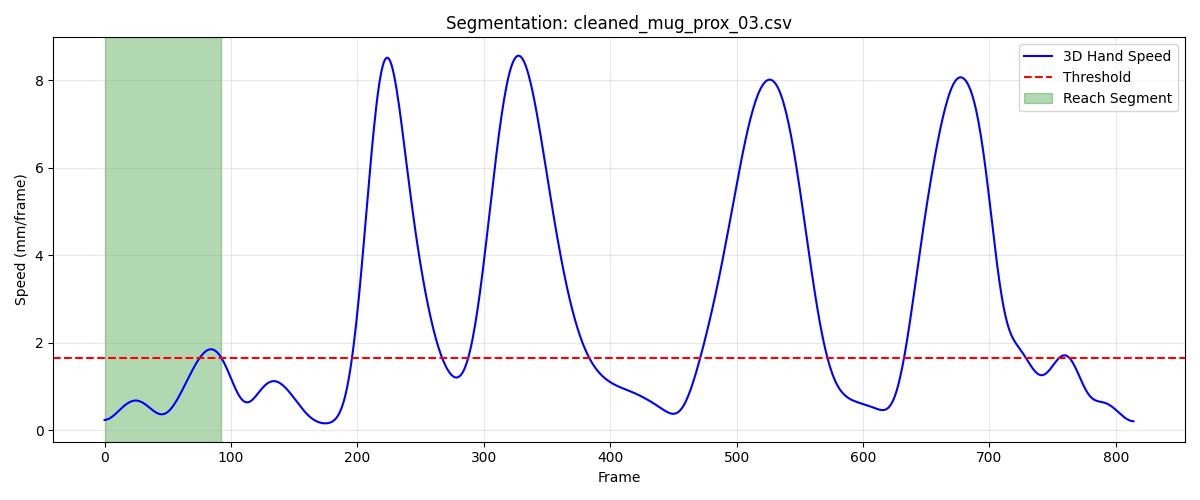

The file beside this chart, header and first rows:
frame, sub_frame, shoulderr_x, shoulderr_y, shoulderr_z, humr1_x, humr1_y, humr1_z, humr2_x, humr2_y, humr2_z, humr3_x, humr3_y, humr3_z, humr4_x, humr4_y, humr4_z, humr5_x, humr5_y, humr5_z, humr6_x, humr6_y, humr6_z, humr7_x
1, 0, 211.5, -707.8, 733.1, 253.5, -669, 608.7, 254.3, -659.1, 536.6, 245.9, -720.1, 602.3, 209, -623.7, 595.1, 246.6, -721.3, 542.8, 216.5, -628.9, 539, 185.2
2, 0, 211.5, -707.8, 733.1, 253.6, -669, 608.8, 254.4, -659.1, 536.6, 245.9, -720.2, 602.3, 209.1, -623.7, 595.2, 246.6, -721.3, 542.9, 216.5, -628.8, 539.1, 185.1
3, 0, 211.6, -707.8, 733.2, 253.7, -669, 608.9, 254.4, -659.1, 536.7, 246, -720.2, 602.4, 209.2, -623.6, 595.3, 246.6, -721.3, 543, 216.5, -628.8, 539.2, 185.1
4, 0, 211.6, -707.9, 733.3, 253.7, -669, 609, 254.4, -659.1, 536.9, 246, -720.2, 602.5, 209.3, -623.6, 595.5, 246.6, -721.3, 543.1, 216.6, -628.8, 539.3, 185
5, 0, 211.5, -707.9, 733.4, 253.7, -669, 609.2, 254.4, -659.1, 537, 246, -720.2, 602.6, 209.3, -623.5, 595.7, 246.6, -721.2, 543.2, 216.6, -628.7, 539.5, 185
6, 0, 211.4, -708, 733.6, 253.6, -669, 609.4, 254.4, -659, 537.3, 246, -720.2, 602.8, 209.3, -623.5, 595.9, 246.6, -721.2, 543.4, 216.6, -628.6, 539.8, 185
7, 0, 211.2, -708.1, 733.7, 253.6, -669, 609.7, 254.4, -659, 537.5, 245.9, -720.1, 603, 209.3, -623.4, 596.2, 246.6, -721.1, 543.6, 216.6, -628.5, 540.1, 185
8, 0, 211, -708.2, 734, 253.5, -669, 610, 254.3, -658.9, 537.8, 245.9, -720.1, 603.3, 209.3, -623.4, 596.5, 246.6, -721.1, 543.9, 216.6, -628.4, 540.4, 184.9
9, 0, 210.8, -708.3, 734.2, 253.4, -669, 610.3, 254.3, -658.8, 538.2, 245.8, -720.1, 603.6, 209.2, -623.3, 596.9, 246.6, -721, 544.2, 216.6, -628.3, 540.7, 184.9
10, 0, 210.5, -708.5, 734.4, 253.2, -669, 610.7, 254.2, -658.8, 538.6, 245.7, -720.1, 603.9, 209.1, -623.3, 597.3, 246.5, -720.9, 544.5, 216.6, -628.2, 541.1, 184.9
11, 0, 210.1, -708.6, 734.7, 253.1, -669, 611.1, 254.1, -658.7, 539, 245.5, -720.1, 604.3, 209, -623.2, 597.7, 246.5, -720.9, 544.9, 216.5, -628.1, 541.6, 184.9
12, 0, 209.7, -708.8, 735, 252.9, -669, 611.6, 254, -658.6, 539.5, 245.4, -720.1, 604.7, 208.8, -623.2, 598.2, 246.4, -720.8, 545.3, 216.4, -628.1, 542, 184.9
13, 0, 209.3, -709.1, 735.3, 252.7, -669, 612, 253.8, -658.5, 539.9, 245.2, -720.1, 605.1, 208.6, -623.2, 598.6, 246.3, -720.7, 545.6, 216.3, -628.0, 542.5, 185
14, 0, 208.8, -709.3, 735.5, 252.4, -669, 612.5, 253.7, -658.5, 540.4, 245, -720.1, 605.5, 208.4, -623.2, 599, 246.1, -720.7, 546, 216.1, -628, 542.9, 185
15, 0, 208.4, -709.5, 735.8, 252.2, -669.1, 612.9, 253.5, -658.5, 540.9, 244.8, -720.2, 605.8, 208.2, -623.2, 599.5, 246, -720.7, 546.4, 215.9, -627.9, 543.4, 185
16, 0, 207.9, -709.8, 736, 251.9, -669.2, 613.3, 253.4, -658.4, 541.3, 244.5, -720.2, 606.2, 208, -623.2, 599.9, 245.8, -720.7, 546.8, 215.7, -627.9, 543.8, 185.1
17, 0, 207.4, -710, 736.2, 251.6, -669.2, 613.7, 253.2, -658.4, 541.7, 244.3, -720.3, 606.5, 207.8, -623.2, 600.2, 245.7, -720.7, 547.1, 215.5, -627.9, 544.1, 185.1
18, 0, 206.9, -710.3, 736.4, 251.3, -669.3, 614, 253.1, -658.4, 542, 244, -720.4, 606.7, 207.5, -623.3, 600.5, 245.5, -720.7, 547.3, 215.3, -628, 544.4, 185.2
19, 0, 206.4, -710.5, 736.5, 251.1, -669.4, 614.3, 252.9, -658.5, 542.3, 243.7, -720.5, 606.9, 207.3, -623.4, 600.8, 245.3, -720.7, 547.5, 215.2, -628, 544.7, 185.3
20, 0, 205.9, -710.8, 736.6, 250.8, -669.6, 614.5, 252.7, -658.5, 542.6, 243.4, -720.6, 607.1, 207.1, -623.5, 601.1, 245, -720.8, 547.7, 215, -628, 544.9, 185.4
21, 0, 205.4, -711, 736.7, 250.5, -669.7, 614.7, 252.6, -658.5, 542.8, 243, -720.8, 607.2, 206.8, -623.5, 601.3, 244.8, -720.8, 547.8, 214.8, -628, 545.1, 185.4
22, 0, 205, -711.2, 736.8, 250.2, -669.8, 614.9, 252.4, -658.6, 543, 242.7, -720.9, 607.3, 206.6, -623.6, 601.4, 244.6, -720.8, 547.9, 214.7, -628.1, 545.3, 185.5
23, 0, 204.5, -711.5, 736.8, 249.9, -670, 615, 252.3, -658.6, 543.1, 242.4, -721, 607.3, 206.4, -623.7, 601.6, 244.3, -720.9, 547.9, 214.5, -628.1, 545.4, 185.6
24, 0, 204.1, -711.7, 736.8, 249.7, -670.1, 615.1, 252.1, -658.6, 543.2, 242.1, -721.1, 607.3, 206.2, -623.8, 601.7, 244.1, -720.9, 548, 214.4, -628.1, 545.5, 185.7
25, 0, 203.7, -711.9, 736.9, 249.4, -670.2, 615.2, 251.9, -658.6, 543.4, 241.8, -721.2, 607.4, 206, -623.8, 601.8, 243.9, -720.9, 548, 214.3, -628, 545.7, 185.7
26, 0, 203.4, -712.1, 736.9, 249.1, -670.3, 615.3, 251.8, -658.7, 543.5, 241.5, -721.3, 607.4, 205.8, -623.9, 601.9, 243.6, -720.9, 548, 214.2, -628, 545.8, 185.8
27, 0, 203, -712.3, 736.9, 248.9, -670.4, 615.4, 251.6, -658.7, 543.6, 241.2, -721.4, 607.4, 205.6, -624, 602, 243.4, -721, 548, 214, -628, 545.9, 185.8
28, 0, 202.6, -712.5, 737, 248.7, -670.5, 615.6, 251.5, -658.7, 543.7, 240.9, -721.4, 607.4, 205.4, -624.1, 602.1, 243.2, -721, 548.1, 213.9, -628, 546, 185.8
29, 0, 202.3, -712.7, 737, 248.4, -670.6, 615.7, 251.3, -658.7, 543.9, 240.7, -721.5, 607.5, 205.2, -624.1, 602.3, 243, -721, 548.1, 213.8, -627.9, 546.2, 185.8
30, 0, 202, -712.9, 737, 248.2, -670.7, 615.8, 251.2, -658.7, 544, 240.4, -721.6, 607.5, 205, -624.2, 602.4, 242.9, -721, 548.2, 213.7, -627.9, 546.3, 185.8
31, 0, 201.6, -713.1, 737.1, 248, -670.8, 615.9, 251.1, -658.7, 544.2, 240.2, -721.7, 607.6, 204.8, -624.3, 602.5, 242.7, -721, 548.3, 213.5, -627.9, 546.5, 185.8
32, 0, 201.3, -713.4, 737.1, 247.8, -670.9, 616.1, 251, -658.7, 544.3, 240, -721.8, 607.7, 204.6, -624.3, 602.7, 242.5, -721, 548.3, 213.4, -627.9, 546.6, 185.8
33, 0, 201.0, -713.6, 737.1, 247.6, -671.1, 616.2, 250.8, -658.8, 544.5, 239.8, -721.9, 607.7, 204.5, -624.4, 602.8, 242.4, -721.1, 548.4, 213.3, -628, 546.7, 185.7
34, 0, 200.7, -713.8, 737.2, 247.4, -671.2, 616.3, 250.7, -658.8, 544.6, 239.5, -722, 607.8, 204.3, -624.5, 602.9, 242.2, -721.1, 548.4, 213.2, -628, 546.9, 185.7
35, 0, 200.4, -714, 737.2, 247.2, -671.4, 616.4, 250.6, -658.9, 544.7, 239.3, -722.2, 607.8, 204.2, -624.6, 603, 242, -721.2, 548.5, 213.2, -628.1, 547, 185.7
36, 0, 200.1, -714.3, 737.2, 247.1, -671.5, 616.5, 250.5, -659, 544.8, 239.1, -722.3, 607.9, 204.1, -624.7, 603.1, 241.9, -721.3, 548.5, 213.1, -628.1, 547.1, 185.6
37, 0, 199.8, -714.5, 737.2, 246.9, -671.7, 616.6, 250.4, -659.2, 544.9, 238.9, -722.5, 607.9, 204, -624.8, 603.2, 241.7, -721.4, 548.5, 213, -628.2, 547.2, 185.6
38, 0, 199.5, -714.7, 737.2, 246.8, -671.9, 616.6, 250.3, -659.3, 545, 238.6, -722.6, 607.9, 203.9, -624.9, 603.3, 241.5, -721.5, 548.5, 213, -628.3, 547.2, 185.5
39, 0, 199.2, -714.9, 737.1, 246.6, -672.1, 616.6, 250.2, -659.4, 545, 238.4, -722.8, 607.8, 203.8, -625.1, 603.3, 241.3, -721.7, 548.5, 213, -628.4, 547.3, 185.4
40, 0, 199, -715.1, 737.1, 246.4, -672.3, 616.6, 250.1, -659.6, 545, 238.1, -723, 607.8, 203.8, -625.2, 603.4, 241.1, -721.8, 548.5, 212.9, -628.5, 547.3, 185.3
41, 0, 198.7, -715.3, 737, 246.3, -672.5, 616.6, 250, -659.8, 545, 237.9, -723.2, 607.7, 203.7, -625.3, 603.4, 240.8, -722, 548.4, 212.9, -628.6, 547.3, 185.2
42, 0, 198.4, -715.5, 737, 246.1, -672.7, 616.6, 249.9, -660, 545, 237.6, -723.4, 607.7, 203.6, -625.5, 603.3, 240.6, -722.1, 548.3, 212.9, -628.6, 547.3, 185.1
43, 0, 198.2, -715.7, 736.9, 246, -673, 616.6, 249.8, -660.1, 544.9, 237.4, -723.6, 607.6, 203.5, -625.6, 603.3, 240.3, -722.3, 548.3, 212.9, -628.7, 547.3, 185
44, 0, 197.9, -715.9, 736.8, 245.8, -673.2, 616.5, 249.6, -660.3, 544.9, 237.1, -723.8, 607.5, 203.5, -625.7, 603.3, 240.1, -722.5, 548.2, 212.8, -628.8, 547.3, 184.8
45, 0, 197.7, -716.1, 736.7, 245.6, -673.4, 616.4, 249.5, -660.5, 544.8, 236.8, -724, 607.4, 203.4, -625.9, 603.3, 239.8, -722.6, 548.1, 212.8, -628.9, 547.3, 184.6
46, 0, 197.4, -716.3, 736.7, 245.4, -673.6, 616.4, 249.3, -660.7, 544.8, 236.5, -724.2, 607.3, 203.3, -626, 603.2, 239.5, -722.8, 548, 212.7, -629, 547.2, 184.4
47, 0, 197.1, -716.5, 736.6, 245.2, -673.8, 616.3, 249.1, -660.9, 544.7, 236.3, -724.4, 607.2, 203.1, -626.1, 603.2, 239.2, -723, 547.9, 212.6, -629.2, 547.2, 184.1
48, 0, 196.8, -716.7, 736.6, 245, -674.1, 616.3, 248.9, -661.1, 544.7, 236, -724.6, 607.1, 203, -626.3, 603.1, 238.9, -723.2, 547.8, 212.4, -629.3, 547.2, 183.9
49, 0, 196.6, -717, 736.5, 244.8, -674.3, 616.2, 248.7, -661.4, 544.6, 235.7, -724.9, 607.1, 202.9, -626.5, 603.1, 238.6, -723.4, 547.8, 212.2, -629.5, 547.1, 183.5
50, 0, 196.3, -717.2, 736.5, 244.5, -674.6, 616.1, 248.5, -661.6, 544.6, 235.4, -725.1, 607, 202.7, -626.7, 603.1, 238.3, -723.6, 547.7, 211.9, -629.7, 547.1, 183.2
51, 0, 195.9, -717.5, 736.4, 244.3, -674.9, 616.1, 248.2, -661.9, 544.5, 235, -725.4, 606.9, 202.5, -626.9, 603.1, 238, -723.9, 547.6, 211.7, -630, 547.1, 182.8
52, 0, 195.6, -717.8, 736.4, 244, -675.2, 616.1, 247.9, -662.2, 544.5, 234.7, -725.7, 606.9, 202.3, -627.1, 603.1, 237.6, -724.1, 547.5, 211.4, -630.3, 547, 182.4
53, 0, 195.2, -718.1, 736.4, 243.7, -675.6, 616, 247.7, -662.5, 544.5, 234.3, -726, 606.8, 202.1, -627.4, 603, 237.2, -724.5, 547.5, 211.1, -630.6, 547, 182
54, 0, 194.9, -718.5, 736.3, 243.3, -676, 616, 247.4, -662.9, 544.4, 233.9, -726.4, 606.8, 201.9, -627.7, 603, 236.8, -724.8, 547.4, 210.8, -631, 547, 181.5
55, 0, 194.4, -718.9, 736.3, 243, -676.5, 615.9, 247, -663.3, 544.4, 233.5, -726.9, 606.7, 201.7, -628.1, 603, 236.4, -725.3, 547.4, 210.5, -631.4, 546.9, 181
56, 0, 194, -719.4, 736.3, 242.6, -677.1, 615.9, 246.7, -663.9, 544.4, 233, -727.4, 606.7, 201.5, -628.5, 603, 235.9, -725.8, 547.3, 210.2, -631.8, 546.9, 180.5
57, 0, 193.5, -719.9, 736.3, 242.2, -677.7, 615.9, 246.4, -664.4, 544.3, 232.5, -727.9, 606.6, 201.3, -629, 603, 235.4, -726.3, 547.3, 209.9, -632.3, 546.9, 179.9
58, 0, 193.0, -720.4, 736.3, 241.9, -678.3, 615.8, 246, -665.1, 544.3, 231.9, -728.6, 606.5, 201.1, -629.4, 603, 234.8, -726.9, 547.2, 209.7, -632.8, 546.9, 179.4
59, 0, 192.5, -721, 736.2, 241.4, -679.1, 615.8, 245.7, -665.8, 544.3, 231.3, -729.3, 606.5, 200.9, -630, 603, 234.2, -727.6, 547.2, 209.4, -633.4, 546.9, 178.8
60, 0, 191.9, -721.7, 736.2, 241, -679.9, 615.7, 245.3, -666.6, 544.2, 230.7, -730, 606.4, 200.8, -630.6, 603, 233.6, -728.4, 547.1, 209.2, -634, 546.8, 178.2
... 33 more rows
